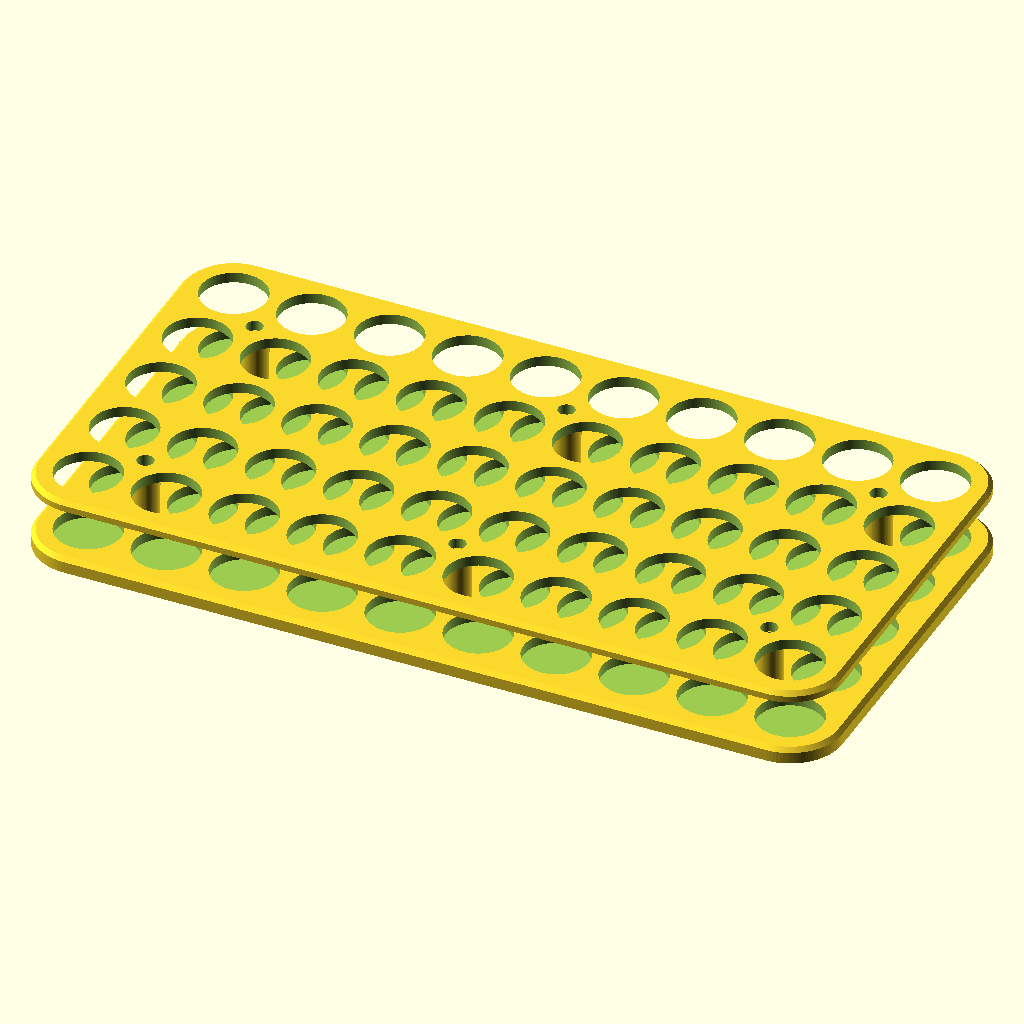
Cell 1 — every parameter at its default value.
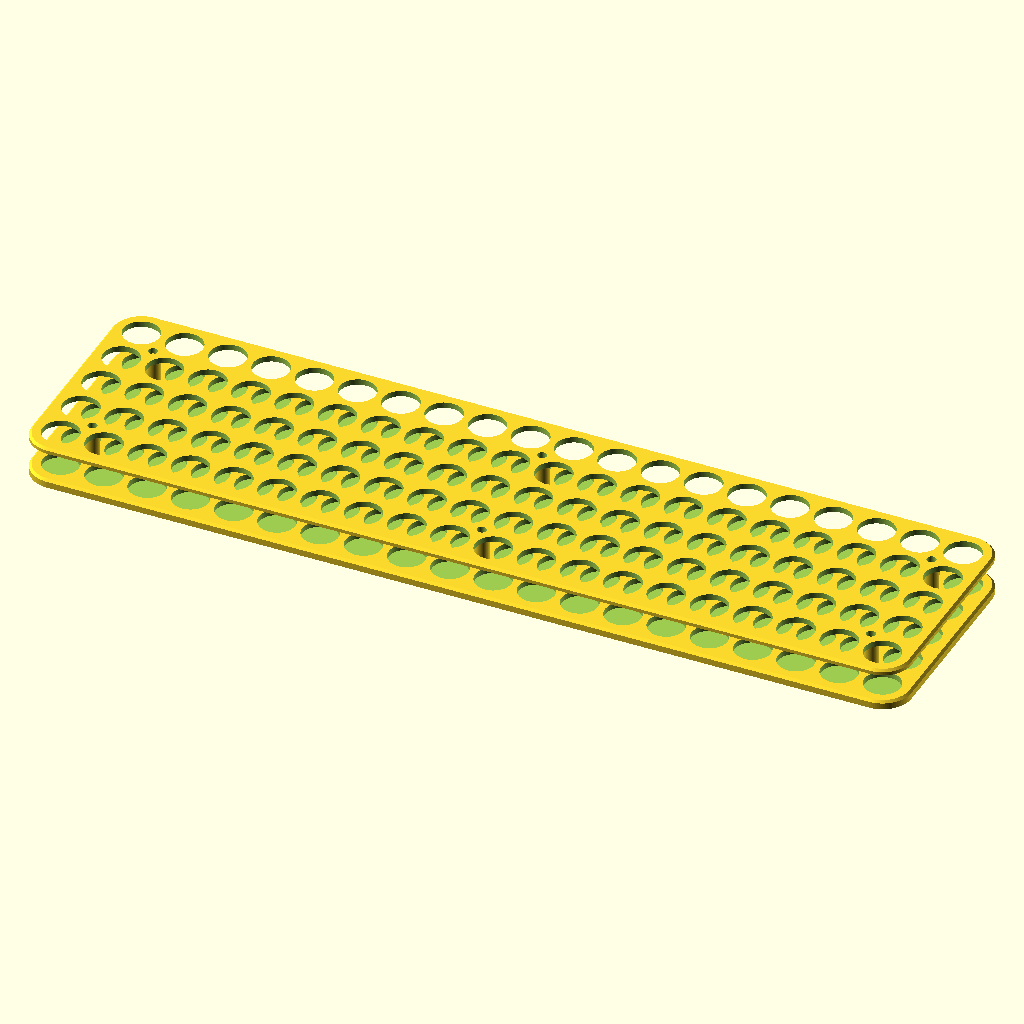
Cell 2: the same model with rows = 20.
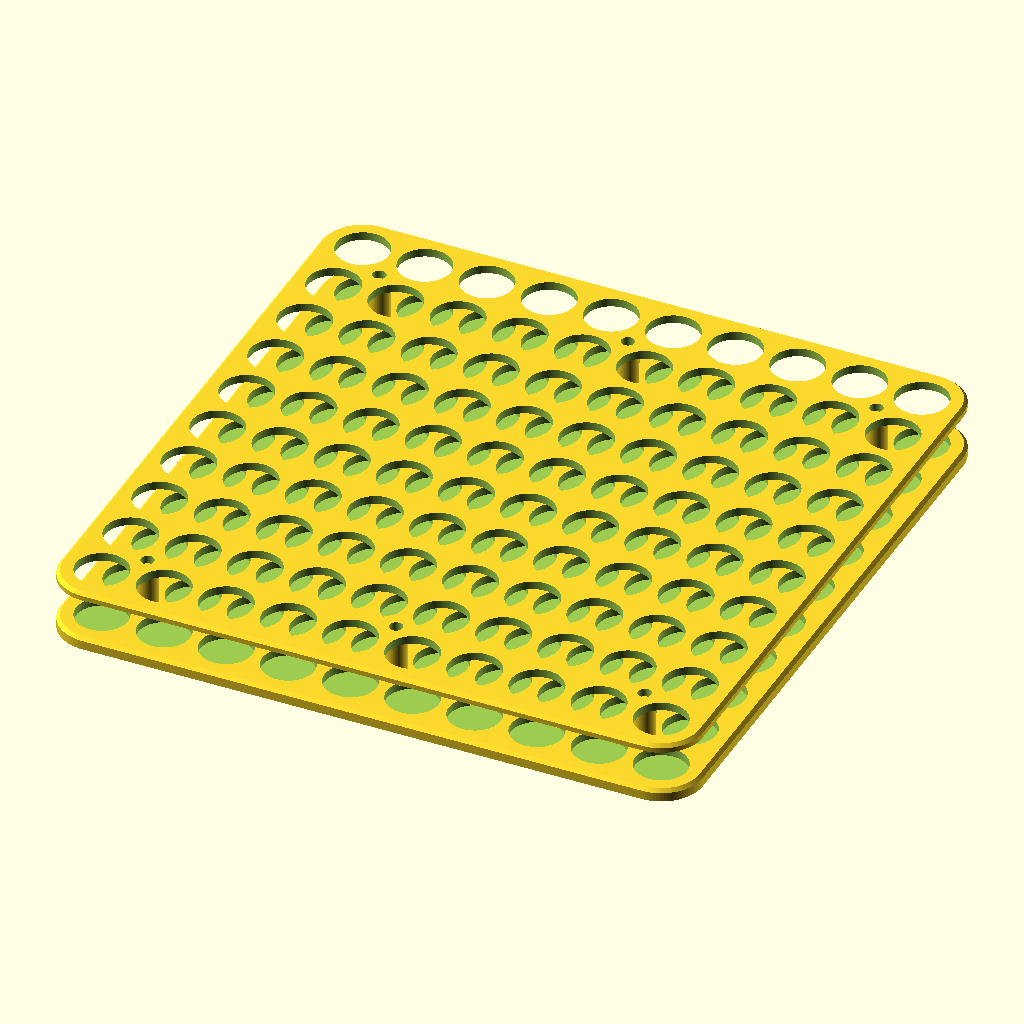
Cell 3: the same model with columns = 10.
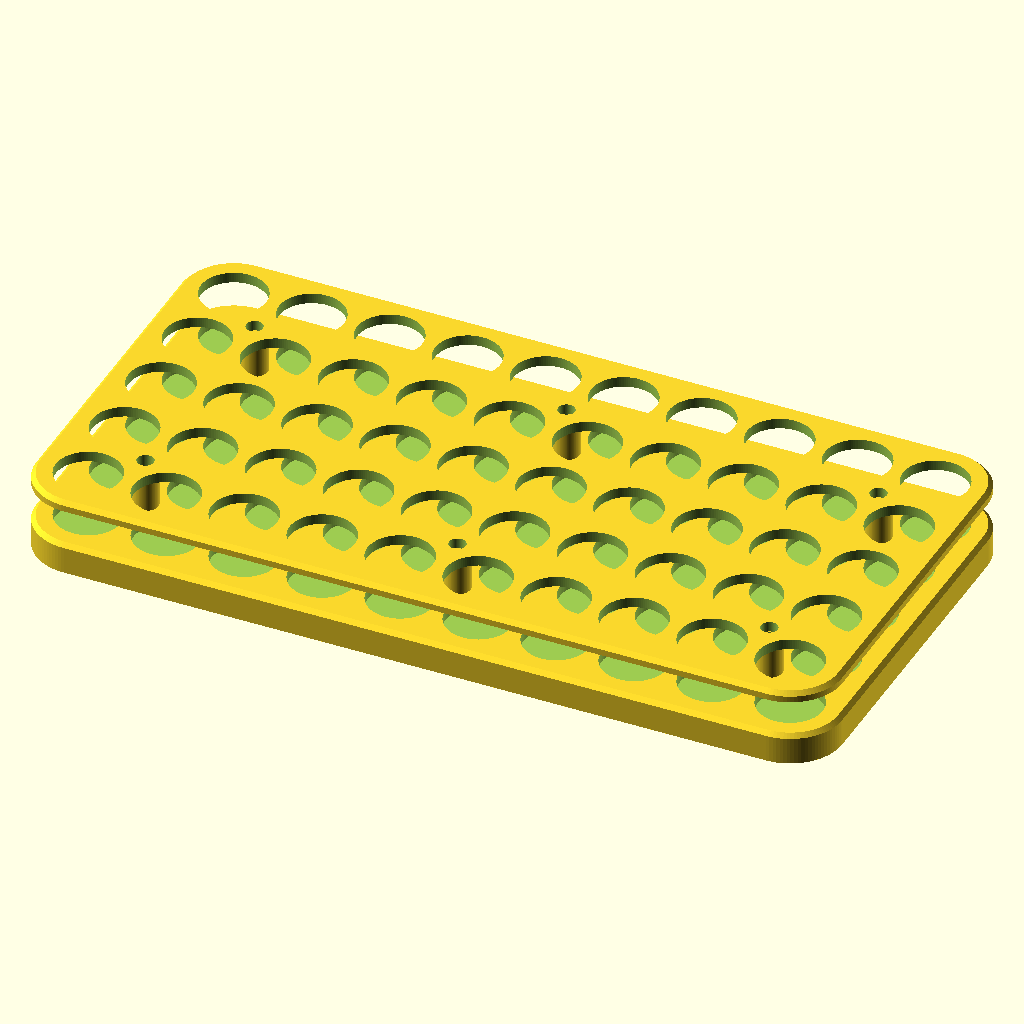
Cell 4 — bottomthickness set to 6, the other parameters unchanged.
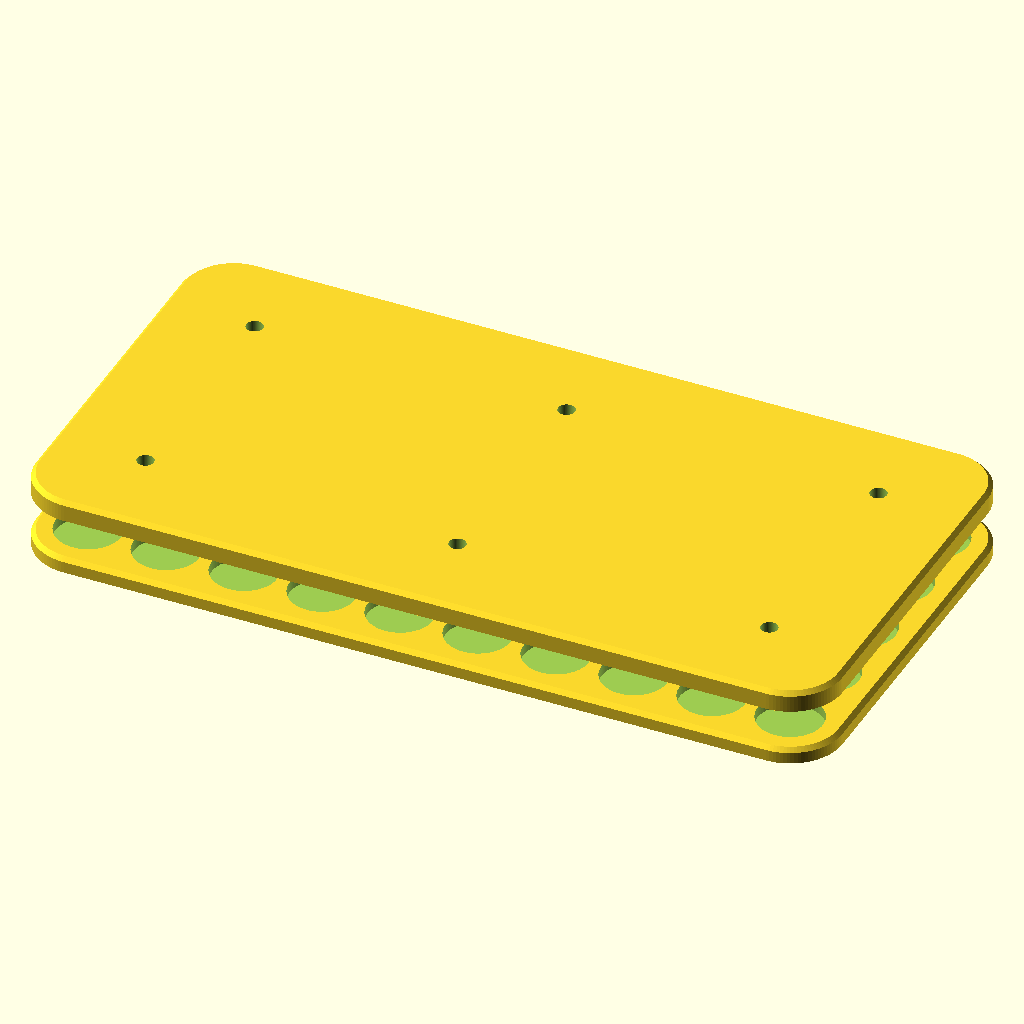
Cell 5: the same model with topthickness = 4.
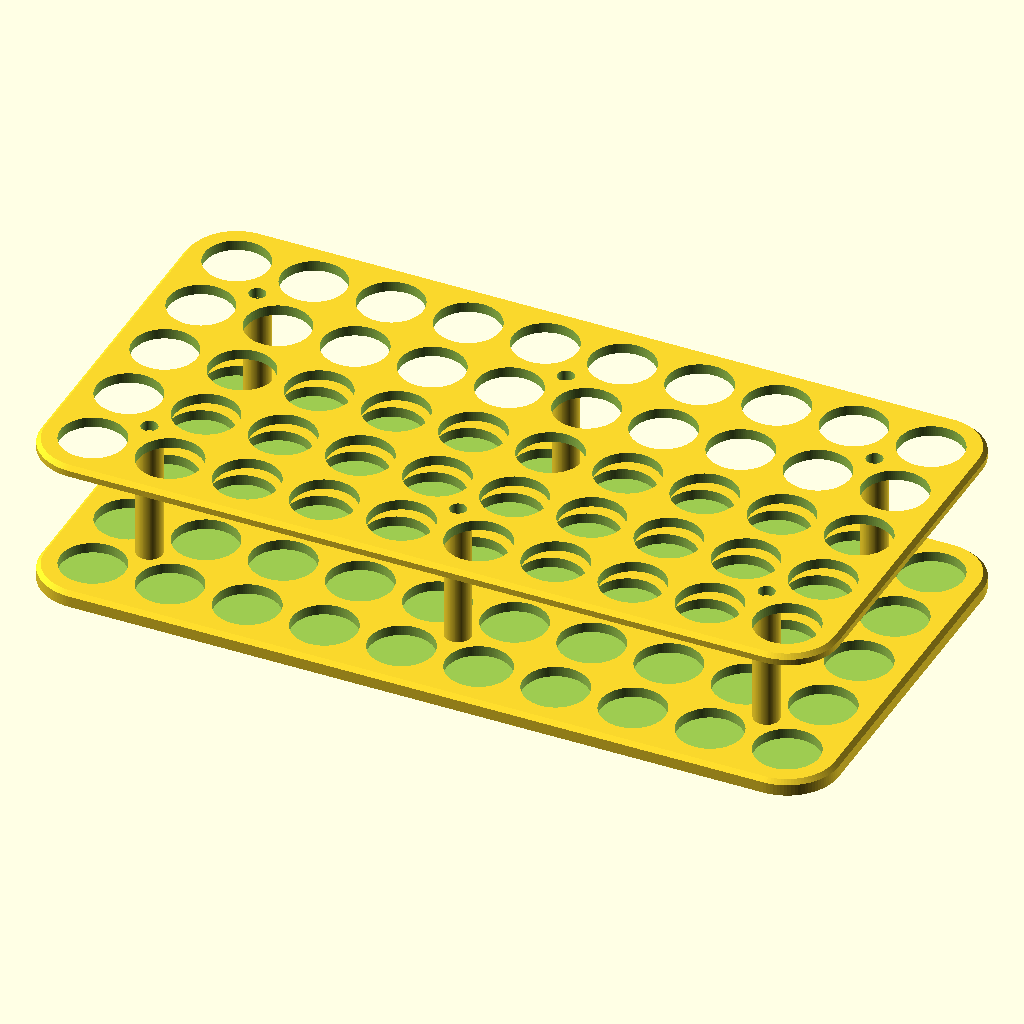
Cell 6 — totalheight set to 30, the other parameters unchanged.
The same orthographic view direction (rotation 55°, 0°, 25°; colour scheme Cornfield) for every cell, with the view re-fitted per cell, so scale and position can differ between cells.
Source of the model, inputs/thingiverse/files/thing-2758886/files/Light-case-holder.scad:
//Number of rows.
rows=10;
//Number of columns.
columns=5;
//Thickness of bottom plate
bottomthickness=3;
//Thickness of top plate
topthickness=2;
//Total height incl bottom and top.
totalheight=15;
//Chamfer of top and bottom plate.
chamfer=0.8;
//Bottom- and top plate corner radius
cornerRadius=10;
//Inside diameter. Slightly larger then case.
holeD=12.5;
//Distance between cases.
holeCC=15;
//Dept of hole in bottom plate
holedepth=2;
//Diameter of screw hole in top plate
screwD=3.2;
//Diameter of screw hole in standoff
screwholeD=2.8;
//Diameter of standoff 
pinD=5;
//Show top. Set to 0 when generating bottom stl.
showTop=1;
//Show bottom. Set to 0 when generating top stl.
showBase=1;

$fn=100;

module hole(xpos,ypos,zpos){
    translate([xpos,ypos,zpos]){
        cylinder(h=holedepth+2,d=holeD);
    }
}
module screwhole(xpos,ypos,zpos,depth,diameter){
    translate([xpos,ypos,zpos]){
        cylinder(h=depth+2,d=diameter);
    }
}
module screwpin(xpos,ypos,zpos,height){
    translate([xpos,ypos,zpos]){
        difference(){
            cylinder(h=height,d=pinD);
            screwhole(0,0,-1,height+2,screwholeD);
        }
    }
}
module holes(zpos=0){
    for(r=[0:rows-1]){
        for(c=[0:columns-1]){
            hole(r*holeCC,c*holeCC,zpos);
        }
    }
}
module corner(thickness,chamfer,xpos,ypos,zpos){
    translate([xpos,ypos,zpos]){
        rotate_extrude(convexity=1)
            polygon( points=[[0,0],[cornerRadius,0],[cornerRadius,thickness-chamfer],[cornerRadius-chamfer,thickness],[0,thickness]]);
        }
    }

module base(){
   difference(){
        hull(){    
            corner(bottomthickness,chamfer,0,0,0);
            corner(bottomthickness,chamfer,rows*holeCC-holeCC,0,0);
            corner(bottomthickness,chamfer,0,columns*holeCC-holeCC,0);
            corner(bottomthickness,chamfer,rows*holeCC-holeCC,columns*holeCC-holeCC,0);
        }
        holes(bottomthickness-holedepth);
    }
    pinLength=totalheight-bottomthickness-topthickness;
    screwpin(holeCC/2,holeCC/2,bottomthickness,pinLength);
screwpin((rows-1.5)*holeCC,holeCC/2,bottomthickness,pinLength);
screwpin(holeCC/2,(columns-1.5)*holeCC,bottomthickness,pinLength);
screwpin((rows-1.5)*holeCC,holeCC/2,bottomthickness,pinLength);
screwpin((rows-1.5)*holeCC,(columns-1.5)*holeCC,bottomthickness,pinLength);
    tmp=rows/2;
    if(tmp==floor(tmp)){
screwpin((rows-1)/2*holeCC,holeCC/2,bottomthickness,pinLength);
screwpin((rows-1)/2*holeCC,(columns-1.5)*holeCC,bottomthickness,pinLength);
    }
}

module top(){
    translate([0,0,totalheight-topthickness]){
        difference(){
            hull(){    
                corner(topthickness,chamfer,0,0,0);
                corner(topthickness,chamfer,rows*holeCC-holeCC,0,0);
                corner(topthickness,chamfer,0,columns*holeCC-holeCC,0);
                corner(topthickness,chamfer,rows*holeCC-holeCC,columns*holeCC-holeCC,0);
            }
            holes(-1);
            screwhole(holeCC/2,holeCC/2,-1,topthickness,screwD);
            screwhole((rows-1.5)*holeCC,holeCC/2,-1,topthickness,screwD);
            screwhole(holeCC/2,(columns-1.5)*holeCC,-1,topthickness,screwD);
            screwhole((rows-1.5)*holeCC,(columns-1.5)*holeCC,-1,topthickness,screwD);
            tmp=rows/2;
            if(tmp==floor(tmp)){
                screwhole((rows-1)/2*holeCC,holeCC/2,-1,topthickness,screwD);
                screwhole((rows-1)/2*holeCC,(columns-1.5)*holeCC,-1,topthickness,screwD);
            
            }
        }
    }
}


if(showBase){
    base();
}
if(showTop){
    top(); 
}
Customizer parameters (derived from the source; name, type, default, range or options):
rows: number, default 10
columns: number, default 5
bottomthickness: number, default 3
topthickness: number, default 2
totalheight: number, default 15
chamfer: number, default 0.8
cornerRadius: number, default 10
holeD: number, default 12.5
holeCC: number, default 15
holedepth: number, default 2
screwD: number, default 3.2
screwholeD: number, default 2.8
pinD: number, default 5
showTop: number, default 1
showBase: number, default 1
